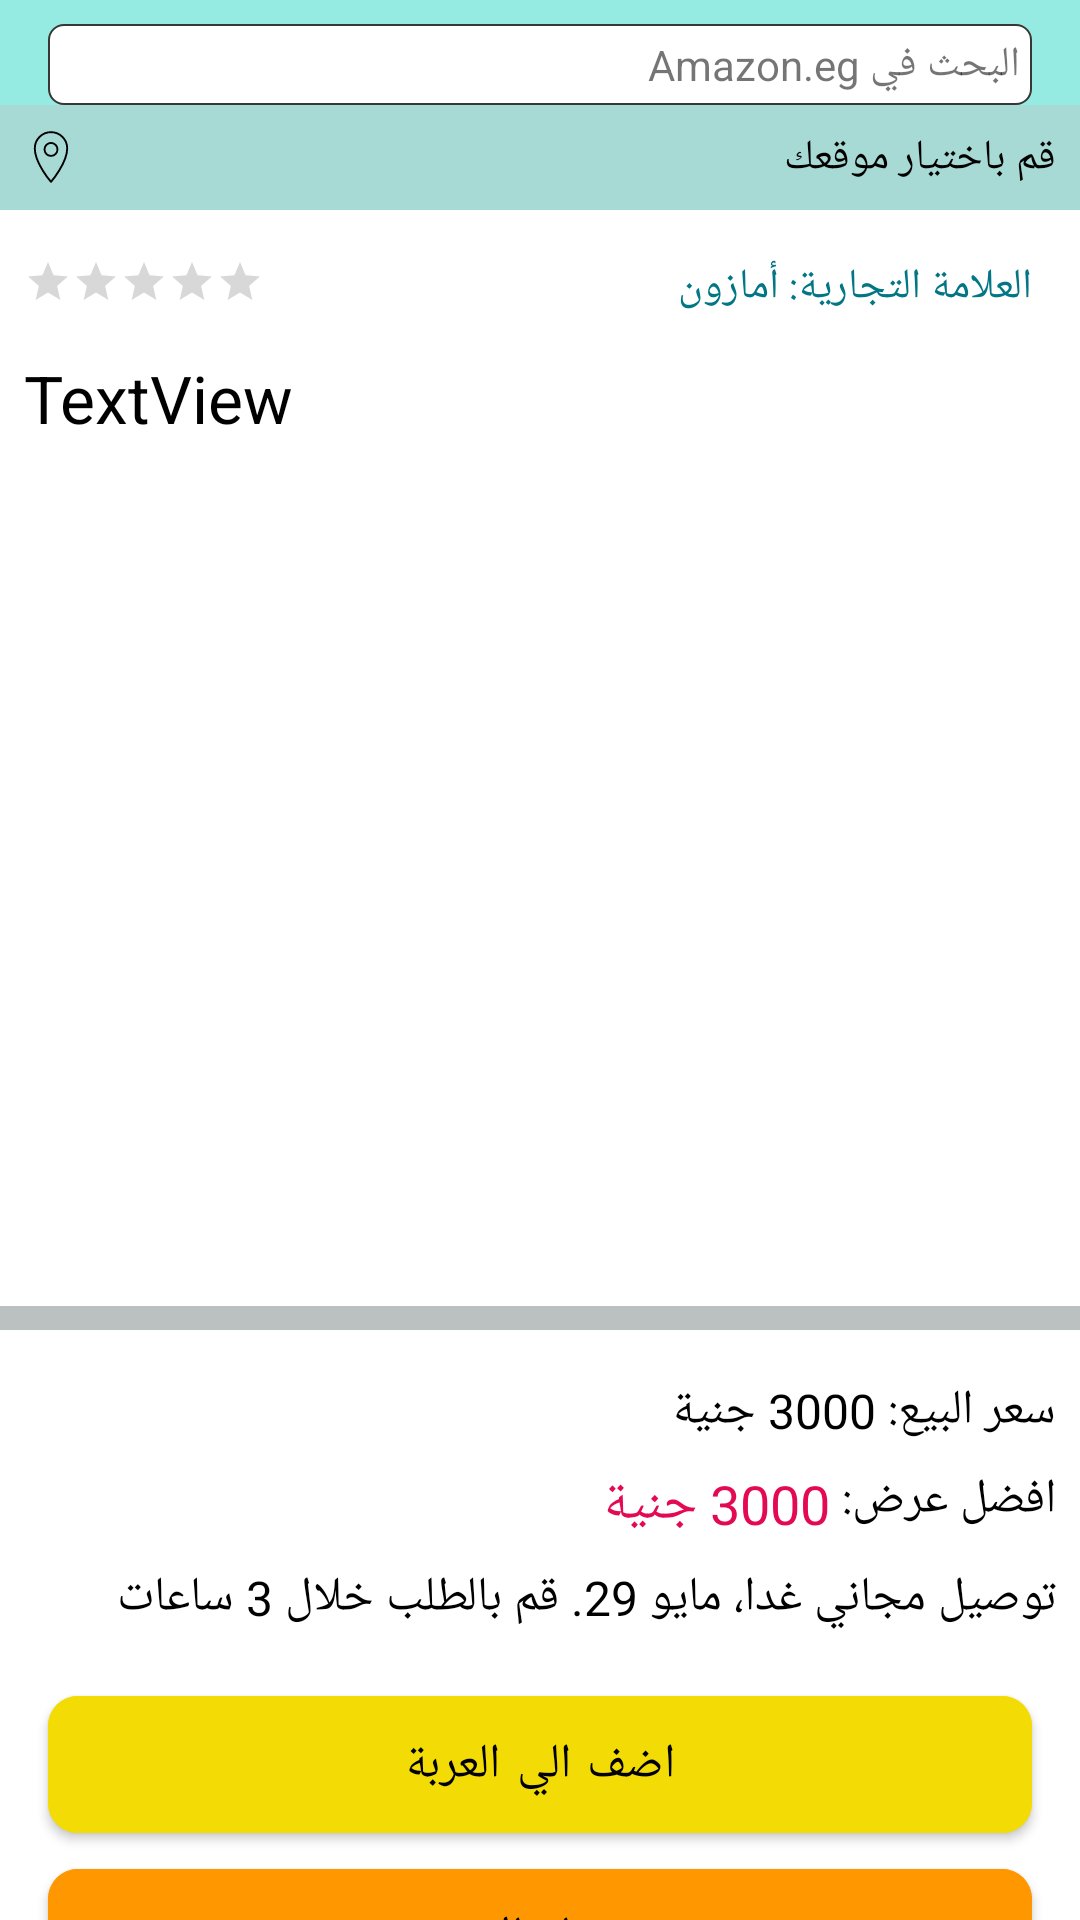

Layout XML and referenced resources for this Android screen:
<!-- AndroidManifest.xml: application theme Theme.AmazonClone -->
<!-- res/layout/activity_product_details.xml -->
<?xml version="1.0" encoding="utf-8"?>
<androidx.constraintlayout.widget.ConstraintLayout xmlns:android="http://schemas.android.com/apk/res/android"
    xmlns:app="http://schemas.android.com/apk/res-auto"
    xmlns:tools="http://schemas.android.com/tools"
    android:layout_width="match_parent"
    android:layout_height="match_parent"
    tools:context=".ui.product.ProductDetailsActivity">

    <include
        android:id="@+id/include2"
        layout="@layout/main_toolbar"
        android:layout_width="0dp"
        android:layout_height="wrap_content"
        app:layout_constraintEnd_toEndOf="parent"
        app:layout_constraintStart_toStartOf="parent"
        app:layout_constraintTop_toTopOf="parent" />

    <androidx.core.widget.NestedScrollView
        android:layout_width="0dp"
        android:layout_height="0dp"
        android:background="@color/colorGrayLight"
        app:layout_constraintBottom_toBottomOf="parent"
        app:layout_constraintEnd_toEndOf="parent"
        app:layout_constraintStart_toStartOf="parent"
        app:layout_constraintTop_toBottomOf="@+id/include2">

        <androidx.constraintlayout.widget.ConstraintLayout
            android:layout_width="match_parent"
            android:layout_height="match_parent">

            <include
                android:id="@+id/productDetails"
                layout="@layout/product_details"
                android:layout_width="0dp"
                android:layout_height="wrap_content"
                app:layout_constraintEnd_toEndOf="parent"
                app:layout_constraintStart_toStartOf="parent"
                app:layout_constraintTop_toTopOf="parent" />

            <include
                android:id="@+id/productPaymentDetails"
                layout="@layout/product_payment_details"
                android:layout_width="0dp"
                android:layout_height="wrap_content"
                android:layout_marginTop="8dp"
                app:layout_constraintEnd_toEndOf="parent"
                app:layout_constraintStart_toStartOf="parent"
                app:layout_constraintTop_toBottomOf="@+id/productDetails" />

            <include
                layout="@layout/offer_product_to_sell"
                android:layout_width="0dp"
                android:layout_height="wrap_content"
                android:layout_marginTop="8dp"
                app:layout_constraintBottom_toBottomOf="parent"
                app:layout_constraintEnd_toEndOf="parent"
                app:layout_constraintStart_toStartOf="parent"
                app:layout_constraintTop_toBottomOf="@+id/productPaymentDetails"
                app:layout_constraintVertical_bias="0.0" />

        </androidx.constraintlayout.widget.ConstraintLayout>
    </androidx.core.widget.NestedScrollView>

</androidx.constraintlayout.widget.ConstraintLayout>
<!-- res/layout/main_toolbar.xml (included above) -->
<?xml version="1.0" encoding="utf-8"?>
<androidx.constraintlayout.widget.ConstraintLayout xmlns:android="http://schemas.android.com/apk/res/android"
    xmlns:app="http://schemas.android.com/apk/res-auto"
    xmlns:tools="http://schemas.android.com/tools"
    android:layout_width="match_parent"
    android:layout_height="wrap_content"
    android:background="@color/teal_200">

    <TextView
        android:id="@+id/textView"
        android:layout_width="0dp"
        android:layout_height="wrap_content"
        android:layout_marginStart="16dp"
        android:layout_marginTop="8dp"
        android:layout_marginEnd="16dp"
        android:background="@drawable/bg_rec_white_color_black_stroke"
        android:drawableStart="@drawable/ic_search"
        android:drawablePadding="5dp"
        android:gravity="center_vertical"
        android:padding="4dp"
        android:text="@string/search_on_amazon_eg"
        app:layout_constraintEnd_toEndOf="parent"
        app:layout_constraintStart_toStartOf="parent"
        app:layout_constraintTop_toTopOf="parent"
        tools:ignore="UseCompatTextViewDrawableXml" />

    <TextView
        android:id="@+id/textView2"
        android:layout_width="0dp"
        android:layout_height="wrap_content"
        android:background="#A8DAD5"
        android:drawableStart="@drawable/ic_location"
        android:drawablePadding="5dp"
        android:padding="8dp"
        android:text="@string/choose_location"
        android:textColor="@color/black"
        app:layout_constraintEnd_toEndOf="parent"
        app:layout_constraintStart_toStartOf="parent"
        app:layout_constraintTop_toBottomOf="@+id/textView"
        tools:ignore="UseCompatTextViewDrawableXml" />

</androidx.constraintlayout.widget.ConstraintLayout>
<!-- res/layout/product_details.xml (included above) -->
<?xml version="1.0" encoding="utf-8"?>
<androidx.constraintlayout.widget.ConstraintLayout xmlns:android="http://schemas.android.com/apk/res/android"
    xmlns:app="http://schemas.android.com/apk/res-auto"
    xmlns:tools="http://schemas.android.com/tools"
    android:layout_width="match_parent"
    android:layout_height="wrap_content"
    android:layout_marginBottom="8dp"
    android:background="@color/white">

    <TextView
        android:id="@+id/textView6"
        android:layout_width="wrap_content"
        android:layout_height="wrap_content"
        android:layout_marginTop="16dp"
        android:layout_marginEnd="16dp"
        android:text="@string/brand_amazon"
        android:textColor="@color/colorBlue"
        android:textSize="@dimen/textSmall"
        app:layout_constraintEnd_toEndOf="parent"
        app:layout_constraintTop_toTopOf="parent" />

    <RatingBar
        android:id="@+id/ratingBar"
        style="@style/Widget.AppCompat.RatingBar.Small"
        android:layout_width="wrap_content"
        android:layout_height="wrap_content"
        android:layout_marginStart="8dp"
        app:layout_constraintStart_toStartOf="parent"
        app:layout_constraintTop_toTopOf="@+id/textView6" />

    <TextView
        android:id="@+id/title"
        android:layout_width="0dp"
        android:layout_height="wrap_content"
        android:layout_marginStart="8dp"
        android:layout_marginTop="16dp"
        android:layout_marginEnd="8dp"
        android:textColor="@color/black"
        android:textSize="@dimen/textVeryLarge"
        app:layout_constraintEnd_toEndOf="parent"
        app:layout_constraintStart_toStartOf="parent"
        app:layout_constraintTop_toBottomOf="@+id/ratingBar"
        tools:text="TextView" />

    <ImageView
        android:id="@+id/thumbnail"
        android:layout_width="0dp"
        android:layout_height="280dp"
        android:layout_marginTop="8dp"
        android:scaleType="centerCrop"
        app:layout_constraintEnd_toEndOf="parent"
        app:layout_constraintStart_toStartOf="parent"
        app:layout_constraintTop_toBottomOf="@+id/title"
        tools:ignore="ContentDescription"
        tools:srcCompat="@tools:sample/backgrounds/scenic" />

    <ImageView
        android:id="@+id/imageView2"
        android:layout_width="35dp"
        android:layout_height="35dp"
        android:layout_marginStart="8dp"
        android:layout_marginBottom="8dp"
        app:layout_constraintBottom_toBottomOf="@+id/thumbnail"
        app:layout_constraintStart_toStartOf="parent"
        app:layout_constraintTop_toBottomOf="@+id/title"
        app:layout_constraintVertical_bias="1.0"
        app:srcCompat="@drawable/ic_love" />
</androidx.constraintlayout.widget.ConstraintLayout>
<!-- res/layout/product_payment_details.xml (included above) -->
<?xml version="1.0" encoding="utf-8"?>
<androidx.constraintlayout.widget.ConstraintLayout xmlns:android="http://schemas.android.com/apk/res/android"
    xmlns:app="http://schemas.android.com/apk/res-auto"
    xmlns:tools="http://schemas.android.com/tools"
    android:layout_width="match_parent"
    android:layout_height="wrap_content"
    android:background="@color/white">

    <TextView
        android:id="@+id/price"
        android:layout_width="0dp"
        android:layout_height="wrap_content"
        android:layout_marginStart="8dp"
        android:layout_marginTop="16dp"
        android:layout_marginEnd="8dp"
        android:textColor="@color/black"
        android:textSize="@dimen/textMedium"
        app:layout_constraintEnd_toEndOf="parent"
        app:layout_constraintStart_toStartOf="parent"
        app:layout_constraintTop_toTopOf="parent"
        tools:text="سعر البيع: 3000 جنية" />

    <TextView
        android:id="@+id/textView10"
        android:layout_width="wrap_content"
        android:layout_height="wrap_content"
        android:layout_marginStart="8dp"
        android:layout_marginTop="8dp"
        android:layoutDirection="rtl"
        android:text="@string/best_offer"
        android:textColor="@color/black"
        android:textSize="@dimen/textMedium"
        app:layout_constraintEnd_toEndOf="parent"
        app:layout_constraintHorizontal_bias="0.0"
        app:layout_constraintStart_toStartOf="parent"
        app:layout_constraintTop_toBottomOf="@+id/price" />

    <TextView
        android:id="@+id/salePrice"
        android:layout_width="wrap_content"
        android:layout_height="wrap_content"
        android:layout_marginRight="4dp"
        android:textColor="@color/color_red"
        android:textSize="@dimen/textLarge"
        app:layout_constraintRight_toLeftOf="@id/textView10"
        app:layout_constraintTop_toTopOf="@+id/textView10"
        tools:text="3000 جنية" />

    <TextView
        android:id="@+id/deliveryDetails"
        android:layout_width="0dp"
        android:layout_height="wrap_content"
        android:layout_marginStart="8dp"
        android:layout_marginTop="8dp"
        android:layout_marginEnd="8dp"
        android:text="@string/_29_3"
        android:textColor="@color/black"
        android:textSize="@dimen/textMedium"
        app:layout_constraintEnd_toEndOf="parent"
        app:layout_constraintStart_toStartOf="parent"
        app:layout_constraintTop_toBottomOf="@+id/salePrice" />

    <com.google.android.material.button.MaterialButton
        android:id="@+id/button"
        android:layout_width="0dp"
        android:layout_height="wrap_content"
        android:layout_marginStart="16dp"
        android:layout_marginTop="16dp"
        android:layout_marginEnd="16dp"
        android:padding="12dp"
        android:text="@string/add_to_cart"
        android:textColor="@color/black"
        android:textSize="@dimen/textMedium"
        app:backgroundTint="#F3DB06"
        app:cornerRadius="10dp"
        app:elevation="2dp"
        app:layout_constraintEnd_toEndOf="parent"
        app:layout_constraintStart_toStartOf="parent"
        app:layout_constraintTop_toBottomOf="@+id/deliveryDetails" />

    <com.google.android.material.button.MaterialButton
        android:id="@+id/button2"
        android:layout_width="0dp"
        android:layout_height="wrap_content"
        android:layout_marginStart="16dp"
        android:layout_marginEnd="16dp"
        android:padding="12dp"
        android:text="@string/buy_now"
        android:textColor="@color/black"
        android:textSize="@dimen/textMedium"
        app:backgroundTint="#FF9800"
        app:cornerRadius="10dp"
        app:elevation="2dp"
        app:layout_constraintEnd_toEndOf="parent"
        app:layout_constraintStart_toStartOf="parent"
        app:layout_constraintTop_toBottomOf="@+id/button" />

    <TextView
        android:id="@+id/textView14"
        android:layout_width="0dp"
        android:layout_height="wrap_content"
        android:layout_marginStart="8dp"
        android:layout_marginTop="16dp"
        android:layout_marginEnd="8dp"
        android:text="@string/amazon_eg"
        android:textColor="@color/black"
        android:textSize="@dimen/textSmall"
        app:layout_constraintEnd_toEndOf="parent"
        app:layout_constraintStart_toStartOf="parent"
        app:layout_constraintTop_toBottomOf="@+id/button2" />

    <TextView
        android:id="@+id/textView15"
        android:layout_width="0dp"
        android:layout_height="wrap_content"
        android:layout_marginStart="8dp"
        android:layout_marginTop="8dp"
        android:layout_marginEnd="8dp"
        android:text="@string/amazon_eg_"
        android:textColor="@color/black"
        android:textSize="@dimen/textSmall"
        app:layout_constraintEnd_toEndOf="parent"
        app:layout_constraintStart_toStartOf="parent"
        app:layout_constraintTop_toBottomOf="@+id/textView14" />

    <TextView
        android:id="@+id/textView16"
        android:layout_width="0dp"
        android:layout_height="wrap_content"
        android:layout_marginStart="8dp"
        android:layout_marginTop="24dp"
        android:layout_marginEnd="8dp"
        android:layout_marginBottom="16dp"
        android:text="@string/add_to_list"
        android:textColor="@color/colorBlue"
        android:textSize="@dimen/textMedium"
        app:layout_constraintBottom_toBottomOf="parent"
        app:layout_constraintEnd_toEndOf="parent"
        app:layout_constraintStart_toStartOf="parent"
        app:layout_constraintTop_toBottomOf="@+id/textView15" />

</androidx.constraintlayout.widget.ConstraintLayout>
<!-- res/layout/offer_product_to_sell.xml (included above) -->
<?xml version="1.0" encoding="utf-8"?>
<androidx.constraintlayout.widget.ConstraintLayout xmlns:android="http://schemas.android.com/apk/res/android"
    xmlns:app="http://schemas.android.com/apk/res-auto"
    android:layout_width="match_parent"
    android:layout_height="wrap_content"
    android:background="@color/white">

    <TextView
        android:id="@+id/textView9"
        android:layout_width="0dp"
        android:layout_height="wrap_content"
        android:layout_marginStart="8dp"
        android:layout_marginTop="16dp"
        android:layout_marginEnd="8dp"
        android:text="@string/offer_to_be_sell"
        android:textColor="@color/colorBlue"
        android:textSize="@dimen/textMedium"
        app:layout_constraintEnd_toEndOf="parent"
        app:layout_constraintStart_toStartOf="parent"
        app:layout_constraintTop_toTopOf="parent" />

    <TextView
        android:id="@+id/textView11"
        android:layout_width="0dp"
        android:layout_height="wrap_content"
        android:layout_marginStart="8dp"
        android:layout_marginTop="8dp"
        android:layout_marginEnd="8dp"
        android:text="@string/should_know"
        android:textColor="@color/color_orange"
        android:textSize="@dimen/textLarge"
        app:layout_constraintEnd_toEndOf="parent"
        app:layout_constraintStart_toStartOf="parent"
        app:layout_constraintTop_toBottomOf="@+id/textView9" />

    <TextView
        android:id="@+id/textView12"
        android:layout_width="0dp"
        android:layout_height="wrap_content"
        android:layout_marginStart="8dp"
        android:layout_marginTop="8dp"
        android:layout_marginEnd="8dp"
        android:layout_marginBottom="16dp"
        android:text="@string/amazon_amazon_us"
        android:textColor="@color/black"
        android:textSize="@dimen/textSmall"
        app:layout_constraintBottom_toBottomOf="parent"
        app:layout_constraintEnd_toEndOf="parent"
        app:layout_constraintStart_toStartOf="parent"
        app:layout_constraintTop_toBottomOf="@+id/textView11" />
</androidx.constraintlayout.widget.ConstraintLayout>
<!-- resources referenced by this layout -->
<resources>
  <color name="black">#FF000000</color>
  <color name="colorBlue">#027685</color>
  <color name="colorGrayLight">#BBC0C1</color>
  <color name="color_orange">#FF5722</color>
  <color name="color_red">#E30953</color>
  <color name="teal_200">#95EAE1</color>
  <color name="white">#FFFFFFFF</color>
  <dimen name="textLarge">18sp</dimen>
  <dimen name="textMedium">16sp</dimen>
  <dimen name="textSmall">14sp</dimen>
  <dimen name="textVeryLarge">22sp</dimen>
  <!-- drawable bg_rec_white_color_black_stroke (drawable) -->
  <?xml version="1.0" encoding="utf-8"?>
  <shape xmlns:android="http://schemas.android.com/apk/res/android"
      android:shape="rectangle">
      <solid android:color="@color/white" />
      <stroke
          android:width=".8dp"
          android:color="#373737" />
      <corners android:radius="5dp" />
  </shape>
  <!-- drawable ic_location (drawable) -->
  <vector xmlns:android="http://schemas.android.com/apk/res/android"
      android:width="18dp"
      android:height="18dp"
      android:viewportWidth="50"
      android:viewportHeight="50">
      <path
          android:fillColor="#00000000"
          android:pathData="M40,17c0,13.604 -15,31 -15,31S10,30.928 10,17c0,-8.285 6.715,-15 15,-15C33.284,2 40,8.715 40,17z"
          android:strokeWidth="1.7647"
          android:strokeColor="#000000"
          android:strokeLineJoin="round" />
      <path
          android:fillColor="#00000000"
          android:pathData="M25,18m-6,0a6,6 0,1 1,12 0a6,6 0,1 1,-12 0"
          android:strokeWidth="1.7647"
          android:strokeColor="#000000"
          android:strokeLineJoin="round" />
  </vector>
  <string name="_29_3">توصيل مجاني غدا، مايو 29. قم بالطلب خلال 3 ساعات</string>
  <string name="add_to_cart">اضف الي العربة</string>
  <string name="add_to_list">اضف الي القائمة</string>
  <string name="amazon_amazon_us">استخدم بيانات حسابك المسجل علي Amazon لاعداد قارئات الالكترونيه ةالقيام بجميع عمليات الشراء علي Amazon US</string>
  <string name="amazon_eg">يشحن من Amazon.eg</string>
  <string name="amazon_eg_">يباع من Amazon.eg</string>
  <string name="best_offer">افضل عرض: </string>
  <string name="brand_amazon">العلامة التجارية: أمازون</string>
  <string name="buy_now">شراء الان</string>
  <string name="choose_location">قم باختيار موقعك</string>
  <string name="offer_to_be_sell">اعرضه للبيع</string>
  <string name="search_on_amazon_eg">البحث في Amazon.eg</string>
  <string name="should_know">نريدك ان تعرف</string>
  <style name="Theme.AmazonClone" parent="Theme.MaterialComponents.Light.NoActionBar.Bridge">
          <item name="colorPrimary">@color/teal_200</item>
          <item name="colorPrimaryDark">@color/teal_200</item>
          <item name="colorPrimaryVariant">@color/purple_700</item>
          <item name="colorOnPrimary">@color/white</item>
          
          <item name="colorSecondary">@color/teal_200</item>
          <item name="colorSecondaryVariant">@color/teal_700</item>
          <item name="colorOnSecondary">@color/black</item>
          
          <item name="android:forceDarkAllowed" tools:targetApi="q">false</item>
          <item name="android:statusBarColor" tools:targetApi="l">@color/teal_200</item>
      </style>
  <color name="purple_700">#FF3700B3</color>
  <color name="teal_700">#FF018786</color>
</resources>
